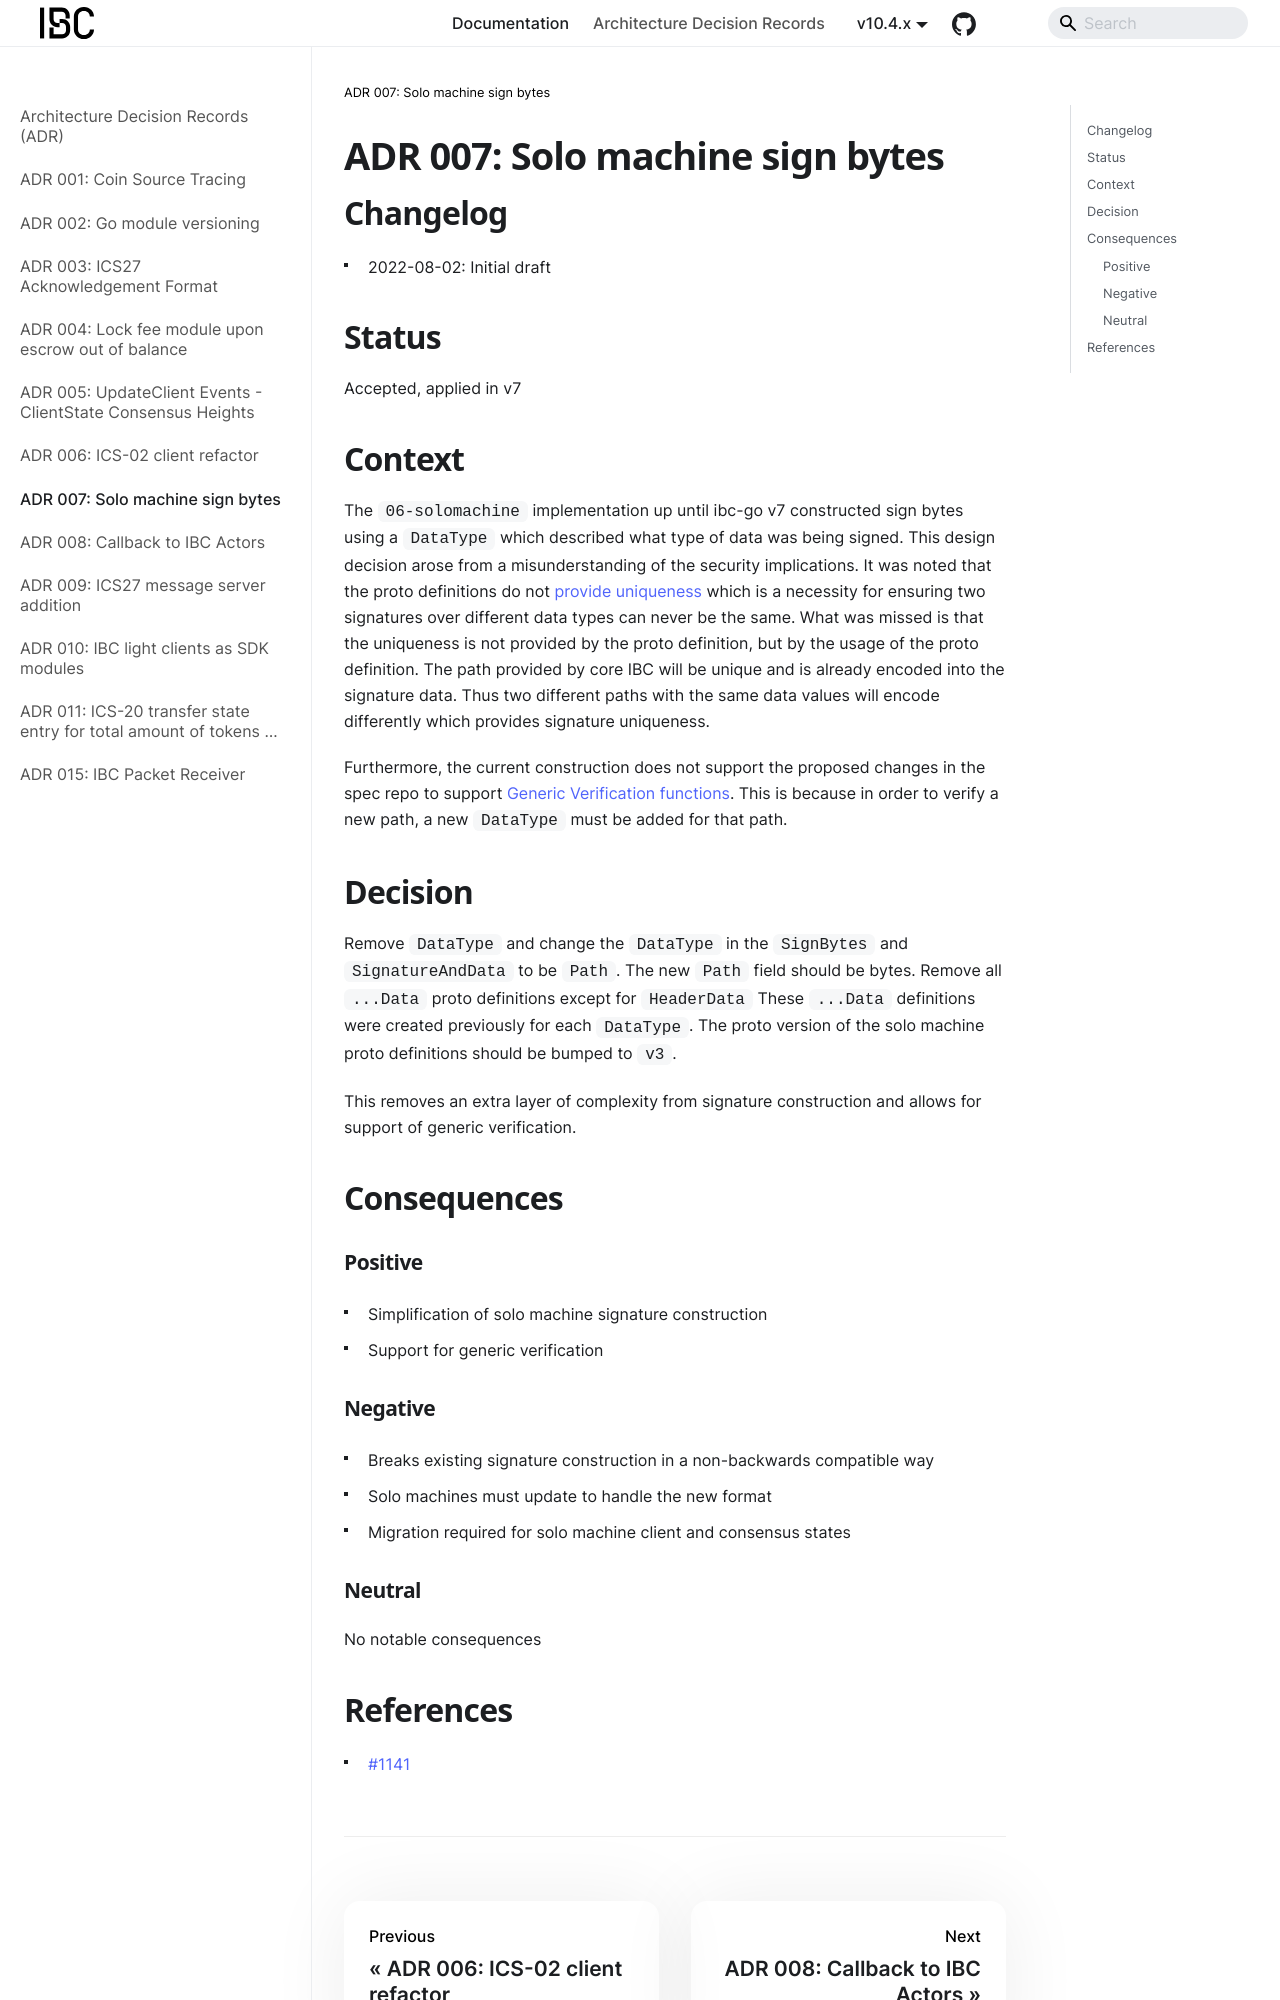

repository: cosmos/ibc-go · page: architecture/adr-007-solomachine-signbytes/index.html · generator: docusaurus

# ADR 007: Solo machine sign bytes

## Changelog

- 2022-08-02: Initial draft

## Status

Accepted, applied in v7

## Context

The `06-solomachine` implementation up until ibc-go v7 constructed sign bytes using a `DataType` which described what type of data was being signed.
This design decision arose from a misunderstanding of the security implications.
It was noted that the proto definitions do not [provide uniqueness](https://github.com/cosmos/cosmos-sdk/pull/7237#discussion_r484264573) which is a necessity for ensuring two signatures over different data types can never be the same.
What was missed is that the uniqueness is not provided by the proto definition, but by the usage of the proto definition.
The path provided by core IBC will be unique and is already encoded into the signature data.
Thus two different paths with the same data values will encode differently which provides signature uniqueness.

Furthermore, the current construction does not support the proposed changes in the spec repo to support [Generic Verification functions](https://github.com/lfdt-ibc/ibc/issues/684).
This is because in order to verify a new path, a new `DataType` must be added for that path.
